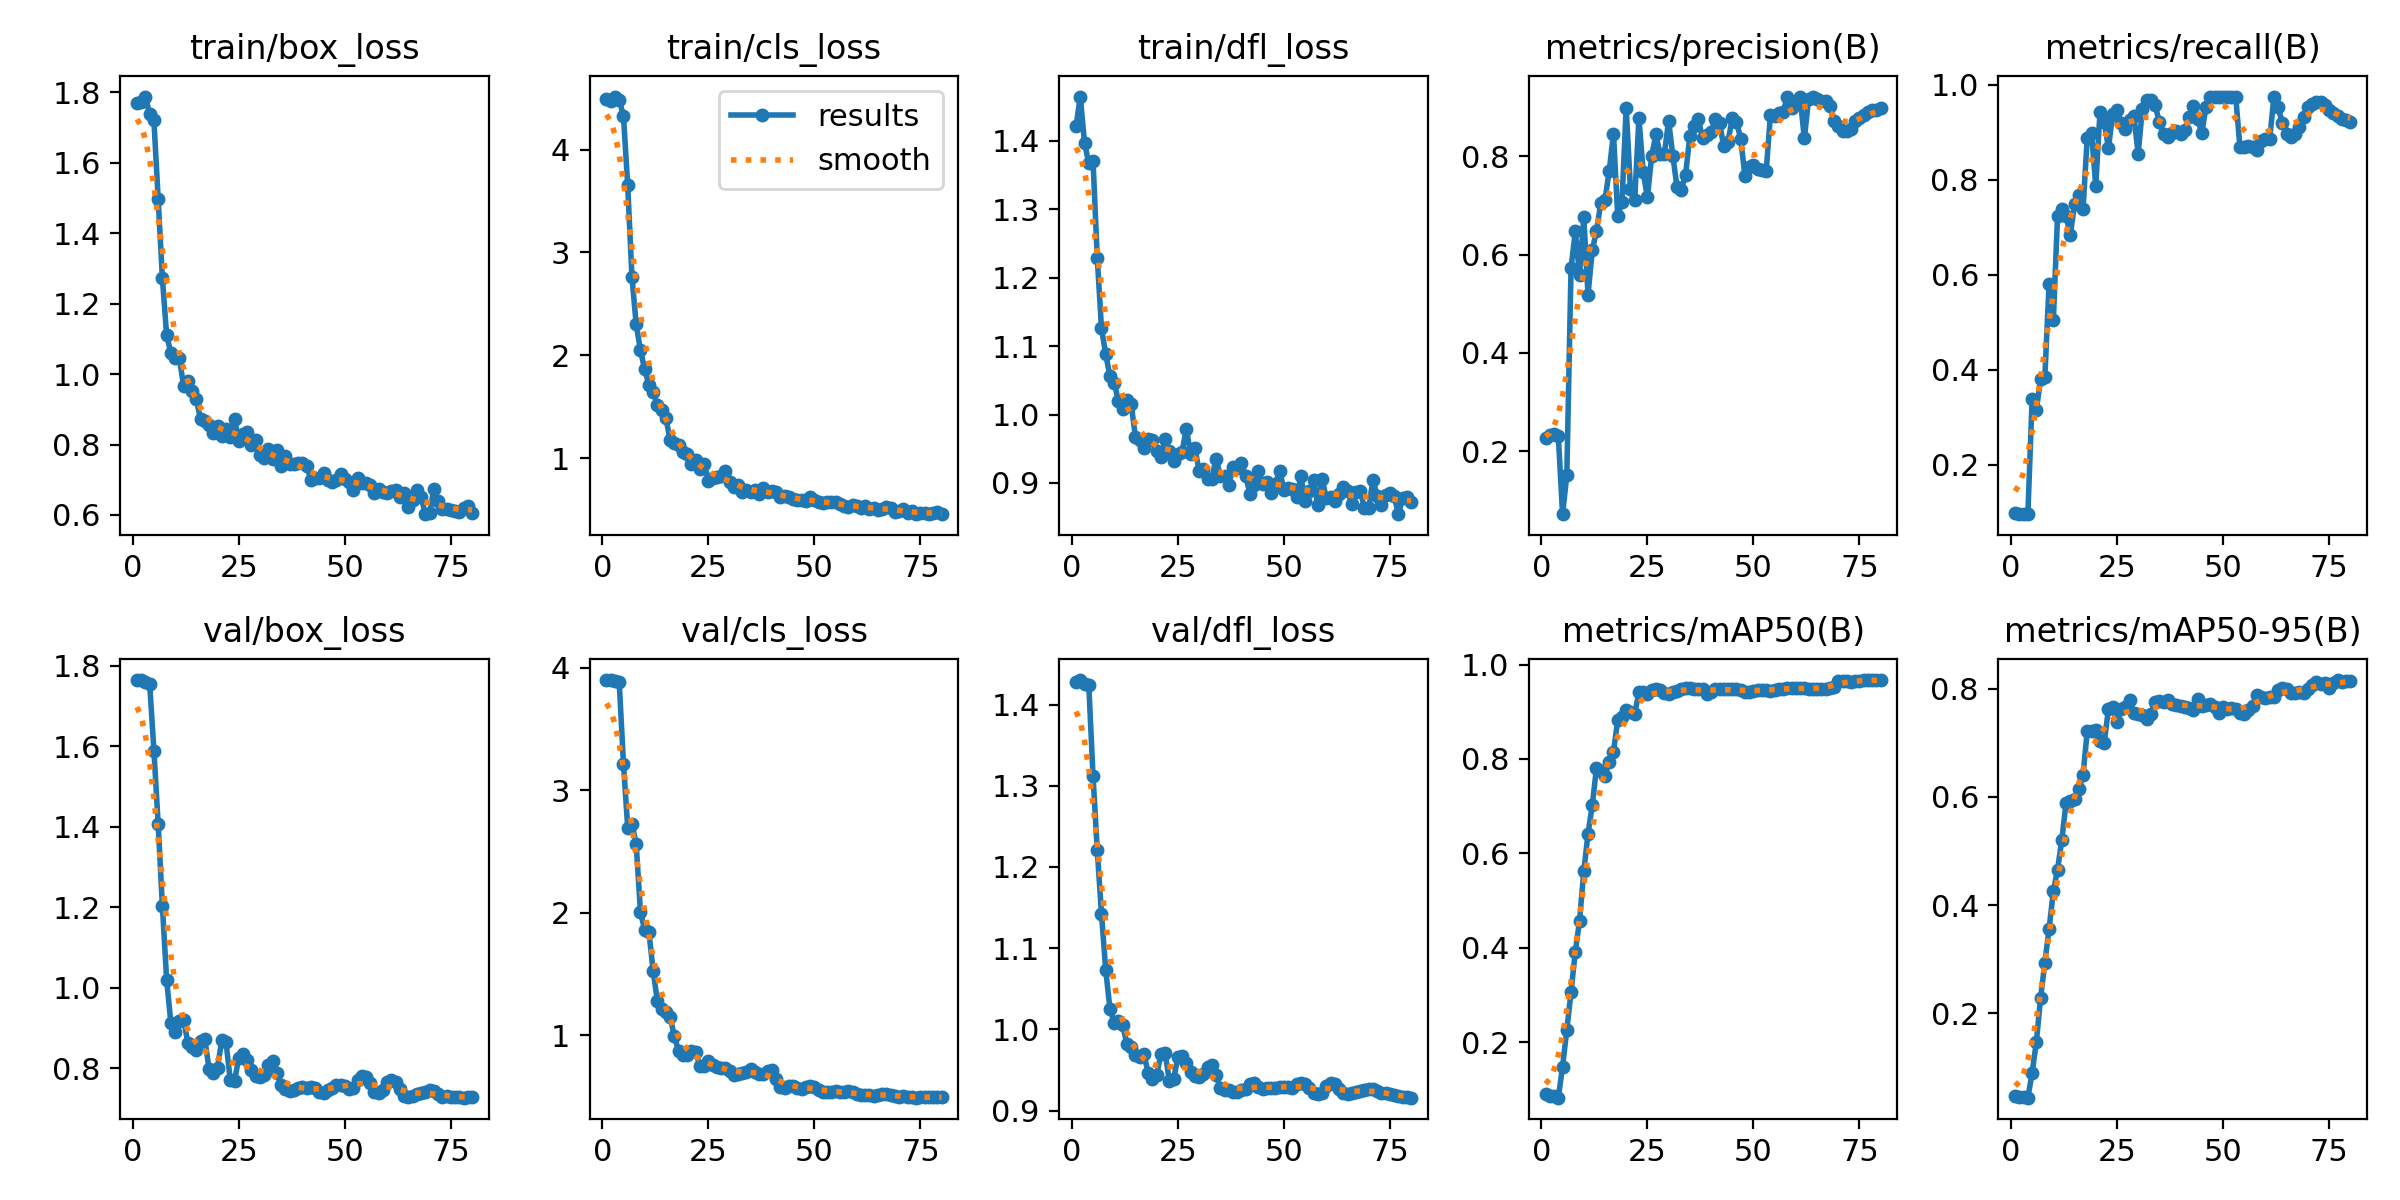

The file beside this chart, header and first rows:
epoch, time, train/box_loss, train/cls_loss, train/dfl_loss, metrics/precision(B), metrics/recall(B), metrics/mAP50(B), metrics/mAP50-95(B), val/box_loss, val/cls_loss, val/dfl_loss, lr/pg0, lr/pg1, lr/pg2
1, 0.7948, 1.769, 4.49, 1.421, 0.2266, 0.09742, 0.09033, 0.04765, 1.764, 3.898, 1.428, 5e-06, 5e-06, 5e-06
2, 1.566, 1.773, 4.474, 1.465, 0.2335, 0.09542, 0.08535, 0.04489, 1.764, 3.901, 1.43, 1.48144e-05, 1.48144e-05, 1.48144e-05
3, 2.32, 1.788, 4.515, 1.397, 0.2345, 0.09596, 0.08554, 0.04532, 1.76, 3.89, 1.426, 2.43812e-05, 2.43812e-05, 2.43812e-05
4, 3.166, 1.738, 4.484, 1.367, 0.2298, 0.09596, 0.08286, 0.04401, 1.755, 3.882, 1.424, 3.37006e-05, 3.37006e-05, 3.37006e-05
5, 3.986, 1.72, 4.325, 1.371, 0.07154, 0.3371, 0.1487, 0.08978, 1.589, 3.218, 1.312, 4.27725e-05, 4.27725e-05, 4.27725e-05
6, 4.937, 1.498, 3.651, 1.229, 0.1513, 0.3158, 0.2263, 0.1472, 1.407, 2.696, 1.221, 5.15969e-05, 5.15969e-05, 5.15969e-05
7, 5.904, 1.272, 2.761, 1.126, 0.5732, 0.3792, 0.3067, 0.2279, 1.203, 2.729, 1.142, 6.01738e-05, 6.01738e-05, 6.01738e-05
8, 6.88, 1.11, 2.301, 1.088, 0.6474, 0.3846, 0.392, 0.2936, 1.02, 2.563, 1.073, 6.85031e-05, 6.85031e-05, 6.85031e-05
9, 7.922, 1.06, 2.05, 1.056, 0.5588, 0.5812, 0.457, 0.3558, 0.9127, 2.009, 1.025, 7.6585e-05, 7.6585e-05, 7.6585e-05
10, 8.976, 1.046, 1.865, 1.046, 0.6768, 0.5038, 0.5619, 0.4254, 0.89, 1.86, 1.008, 8.44194e-05, 8.44194e-05, 8.44194e-05
11, 9.92, 1.045, 1.714, 1.02, 0.5184, 0.7242, 0.6418, 0.4656, 0.9182, 1.843, 1.011, 9.20062e-05, 9.20062e-05, 9.20062e-05
12, 10.85, 0.966, 1.645, 1.007, 0.6086, 0.7385, 0.7016, 0.5204, 0.9199, 1.525, 1.005, 9.93456e-05, 9.93456e-05, 9.93456e-05
13, 11.75, 0.9818, 1.52, 1.02, 0.6488, 0.7237, 0.7817, 0.5885, 0.8639, 1.279, 0.9818, 0.0001064, 0.0001064, 0.0001064
14, 12.63, 0.9532, 1.47, 1.015, 0.7044, 0.6834, 0.7747, 0.5931, 0.854, 1.215, 0.9778, 0.0001133, 0.0001133, 0.0001133
15, 13.52, 0.9283, 1.388, 0.967, 0.712, 0.7478, 0.7642, 0.5951, 0.8462, 1.189, 0.9685, 0.0001199, 0.0001199, 0.0001199
16, 14.42, 0.8712, 1.181, 0.9627, 0.7709, 0.7668, 0.7942, 0.6142, 0.8684, 1.152, 0.9662, 0.0001262, 0.0001262, 0.0001262
17, 15.28, 0.8666, 1.144, 0.9511, 0.8467, 0.7384, 0.8154, 0.6403, 0.8717, 0.9907, 0.97, 0.0001323, 0.0001323, 0.0001323
18, 16.15, 0.8549, 1.127, 0.964, 0.6795, 0.8885, 0.8815, 0.7211, 0.799, 0.8731, 0.946, 0.0001382, 0.0001382, 0.0001382
19, 17.03, 0.8332, 1.059, 0.9621, 0.7067, 0.899, 0.8896, 0.7217, 0.7884, 0.8362, 0.939, 0.0001438, 0.0001438, 0.0001438
20, 17.89, 0.8515, 1.042, 0.9464, 0.8997, 0.7866, 0.9031, 0.7227, 0.8019, 0.8361, 0.9435, 0.0001492, 0.0001492, 0.0001492
21, 18.77, 0.8243, 0.9485, 0.9373, 0.7342, 0.942, 0.8998, 0.7032, 0.8707, 0.8721, 0.9692, 0.0001543, 0.0001543, 0.0001543
22, 19.6, 0.8428, 0.9803, 0.9637, 0.7112, 0.9217, 0.8946, 0.6995, 0.8645, 0.8662, 0.9712, 0.0001591, 0.0001591, 0.0001591
23, 20.42, 0.8203, 0.9005, 0.946, 0.8779, 0.8666, 0.9419, 0.7628, 0.7711, 0.751, 0.9361, 0.0001637, 0.0001637, 0.0001637
24, 21.39, 0.8724, 0.948, 0.9321, 0.7689, 0.9386, 0.9412, 0.7652, 0.769, 0.749, 0.9387, 0.0001681, 0.0001681, 0.0001681
25, 22.25, 0.8112, 0.7833, 0.9419, 0.7169, 0.9458, 0.9369, 0.7388, 0.8251, 0.7909, 0.9654, 0.0001722, 0.0001722, 0.0001722
26, 23.07, 0.8287, 0.8038, 0.9459, 0.8004, 0.9194, 0.9456, 0.7622, 0.8361, 0.7556, 0.9675, 0.0001761, 0.0001761, 0.0001761
27, 23.91, 0.8367, 0.8197, 0.9794, 0.845, 0.9059, 0.9483, 0.7663, 0.8196, 0.7446, 0.9585, 0.0001797, 0.0001797, 0.0001797
28, 24.77, 0.7987, 0.8307, 0.9426, 0.8041, 0.9261, 0.9456, 0.7788, 0.7951, 0.7324, 0.9479, 0.0001831, 0.0001831, 0.0001831
29, 25.63, 0.8133, 0.8754, 0.9515, 0.8053, 0.9338, 0.9387, 0.7542, 0.7808, 0.7302, 0.9422, 0.0001862, 0.0001862, 0.0001862
30, 26.46, 0.7694, 0.7697, 0.9178, 0.8729, 0.8545, 0.9379, 0.7528, 0.7773, 0.7116, 0.942, 0.0001891, 0.0001891, 0.0001891
31, 27.29, 0.7611, 0.7234, 0.9209, 0.8008, 0.9497, 0.9424, 0.7519, 0.7839, 0.6772, 0.945, 0.0001918, 0.0001918, 0.0001918
32, 28.1, 0.7861, 0.7441, 0.9053, 0.7369, 0.9686, 0.944, 0.7429, 0.8081, 0.6829, 0.9536, 0.0001942, 0.0001942, 0.0001942
33, 28.95, 0.7599, 0.6751, 0.9062, 0.7321, 0.9671, 0.9472, 0.7532, 0.8186, 0.6912, 0.9565, 0.0001963, 0.0001963, 0.0001963
34, 29.78, 0.7837, 0.6912, 0.9356, 0.7625, 0.9563, 0.95, 0.7753, 0.7882, 0.7, 0.9433, 0.0001982, 0.0001982, 0.0001982
35, 30.59, 0.7404, 0.6755, 0.9102, 0.8418, 0.9214, 0.9496, 0.7767, 0.7585, 0.7217, 0.9282, 0.0001998, 0.0001998, 0.0001998
36, 31.43, 0.7668, 0.6903, 0.9104, 0.8614, 0.8962, 0.9486, 0.7758, 0.749, 0.7019, 0.925, 0.0002012, 0.0002012, 0.0002012
37, 32.24, 0.7455, 0.6559, 0.8963, 0.876, 0.8902, 0.9472, 0.779, 0.7426, 0.685, 0.9249, 0.0002024, 0.0002024, 0.0002024
38, 33.13, 0.7447, 0.71, 0.923, 0.8371, 0.8983, 0.9479, 0.7722, 0.7457, 0.6864, 0.9232, 0.0002033, 0.0002033, 0.0002033
39, 33.96, 0.7464, 0.6737, 0.9223, 0.8437, 0.9022, 0.9374, 0.769, 0.7508, 0.707, 0.923, 0.000204, 0.000204, 0.000204
40, 34.86, 0.748, 0.6785, 0.9298, 0.8508, 0.897, 0.942, 0.7674, 0.7548, 0.7163, 0.9252, 0.0002044, 0.0002044, 0.0002044
41, 35.68, 0.7389, 0.6689, 0.9097, 0.8758, 0.9042, 0.9475, 0.7663, 0.7519, 0.6444, 0.927, 0.0002045, 0.0002045, 0.0002045
42, 36.5, 0.7005, 0.6261, 0.8839, 0.8681, 0.9329, 0.9491, 0.7649, 0.7538, 0.5758, 0.9325, 0.0002044, 0.0002044, 0.0002044
43, 37.32, 0.706, 0.6364, 0.897, 0.8206, 0.9549, 0.9484, 0.7607, 0.7507, 0.5688, 0.9342, 0.0002041, 0.0002041, 0.0002041
44, 38.14, 0.7062, 0.6203, 0.9178, 0.8302, 0.9275, 0.9481, 0.7808, 0.7406, 0.5879, 0.9295, 0.0002035, 0.0002035, 0.0002035
45, 38.99, 0.7183, 0.608, 0.8986, 0.8775, 0.898, 0.9476, 0.7676, 0.739, 0.5876, 0.9267, 0.0002027, 0.0002027, 0.0002027
46, 39.81, 0.7006, 0.5919, 0.9016, 0.8707, 0.9536, 0.9478, 0.7696, 0.7471, 0.5659, 0.9273, 0.0002016, 0.0002016, 0.0002016
47, 40.62, 0.6924, 0.5968, 0.8856, 0.8361, 0.9749, 0.946, 0.7721, 0.751, 0.5612, 0.9276, 0.0002003, 0.0002003, 0.0002003
48, 41.43, 0.6993, 0.5804, 0.8987, 0.7598, 0.9744, 0.942, 0.7662, 0.7579, 0.5782, 0.9283, 0.0001987, 0.0001987, 0.0001987
49, 42.25, 0.7176, 0.619, 0.9179, 0.7776, 0.9742, 0.9425, 0.7548, 0.7574, 0.5901, 0.9286, 0.0001969, 0.0001969, 0.0001969
50, 43.08, 0.703, 0.5926, 0.8903, 0.7819, 0.9739, 0.9438, 0.7661, 0.7568, 0.5775, 0.9296, 0.0001948, 0.0001948, 0.0001948
51, 43.91, 0.6945, 0.5763, 0.8919, 0.774, 0.9739, 0.9456, 0.7619, 0.7496, 0.5517, 0.9287, 0.0001906, 0.0001906, 0.0001906
52, 44.74, 0.6717, 0.5612, 0.891, 0.7729, 0.974, 0.9456, 0.7646, 0.7501, 0.5405, 0.9281, 0.0001844, 0.0001844, 0.0001844
53, 45.56, 0.7059, 0.5752, 0.8801, 0.7698, 0.9741, 0.9458, 0.7626, 0.772, 0.539, 0.9333, 0.0001782, 0.0001782, 0.0001782
54, 46.38, 0.6916, 0.5718, 0.9094, 0.8836, 0.8681, 0.9448, 0.754, 0.7814, 0.5401, 0.9342, 0.0001721, 0.0001721, 0.0001721
55, 47.21, 0.6907, 0.5756, 0.874, 0.8823, 0.8695, 0.9465, 0.7534, 0.7788, 0.5423, 0.9326, 0.0001659, 0.0001659, 0.0001659
56, 48.03, 0.685, 0.557, 0.8889, 0.8894, 0.8707, 0.9482, 0.7597, 0.7642, 0.5352, 0.9278, 0.0001597, 0.0001597, 0.0001597
57, 48.85, 0.6627, 0.5329, 0.9039, 0.8907, 0.8695, 0.9486, 0.7677, 0.7411, 0.538, 0.9222, 0.0001535, 0.0001535, 0.0001535
58, 49.67, 0.6743, 0.5268, 0.868, 0.9221, 0.8622, 0.9492, 0.7872, 0.7393, 0.5419, 0.9202, 0.0001473, 0.0001473, 0.0001473
59, 50.51, 0.6654, 0.543, 0.9057, 0.8992, 0.882, 0.9498, 0.7841, 0.7457, 0.5334, 0.9221, 0.0001411, 0.0001411, 0.0001411
60, 51.41, 0.6621, 0.5403, 0.8779, 0.9062, 0.8854, 0.9507, 0.7834, 0.7661, 0.5191, 0.9309, 0.0001349, 0.0001349, 0.0001349
... 20 more rows
